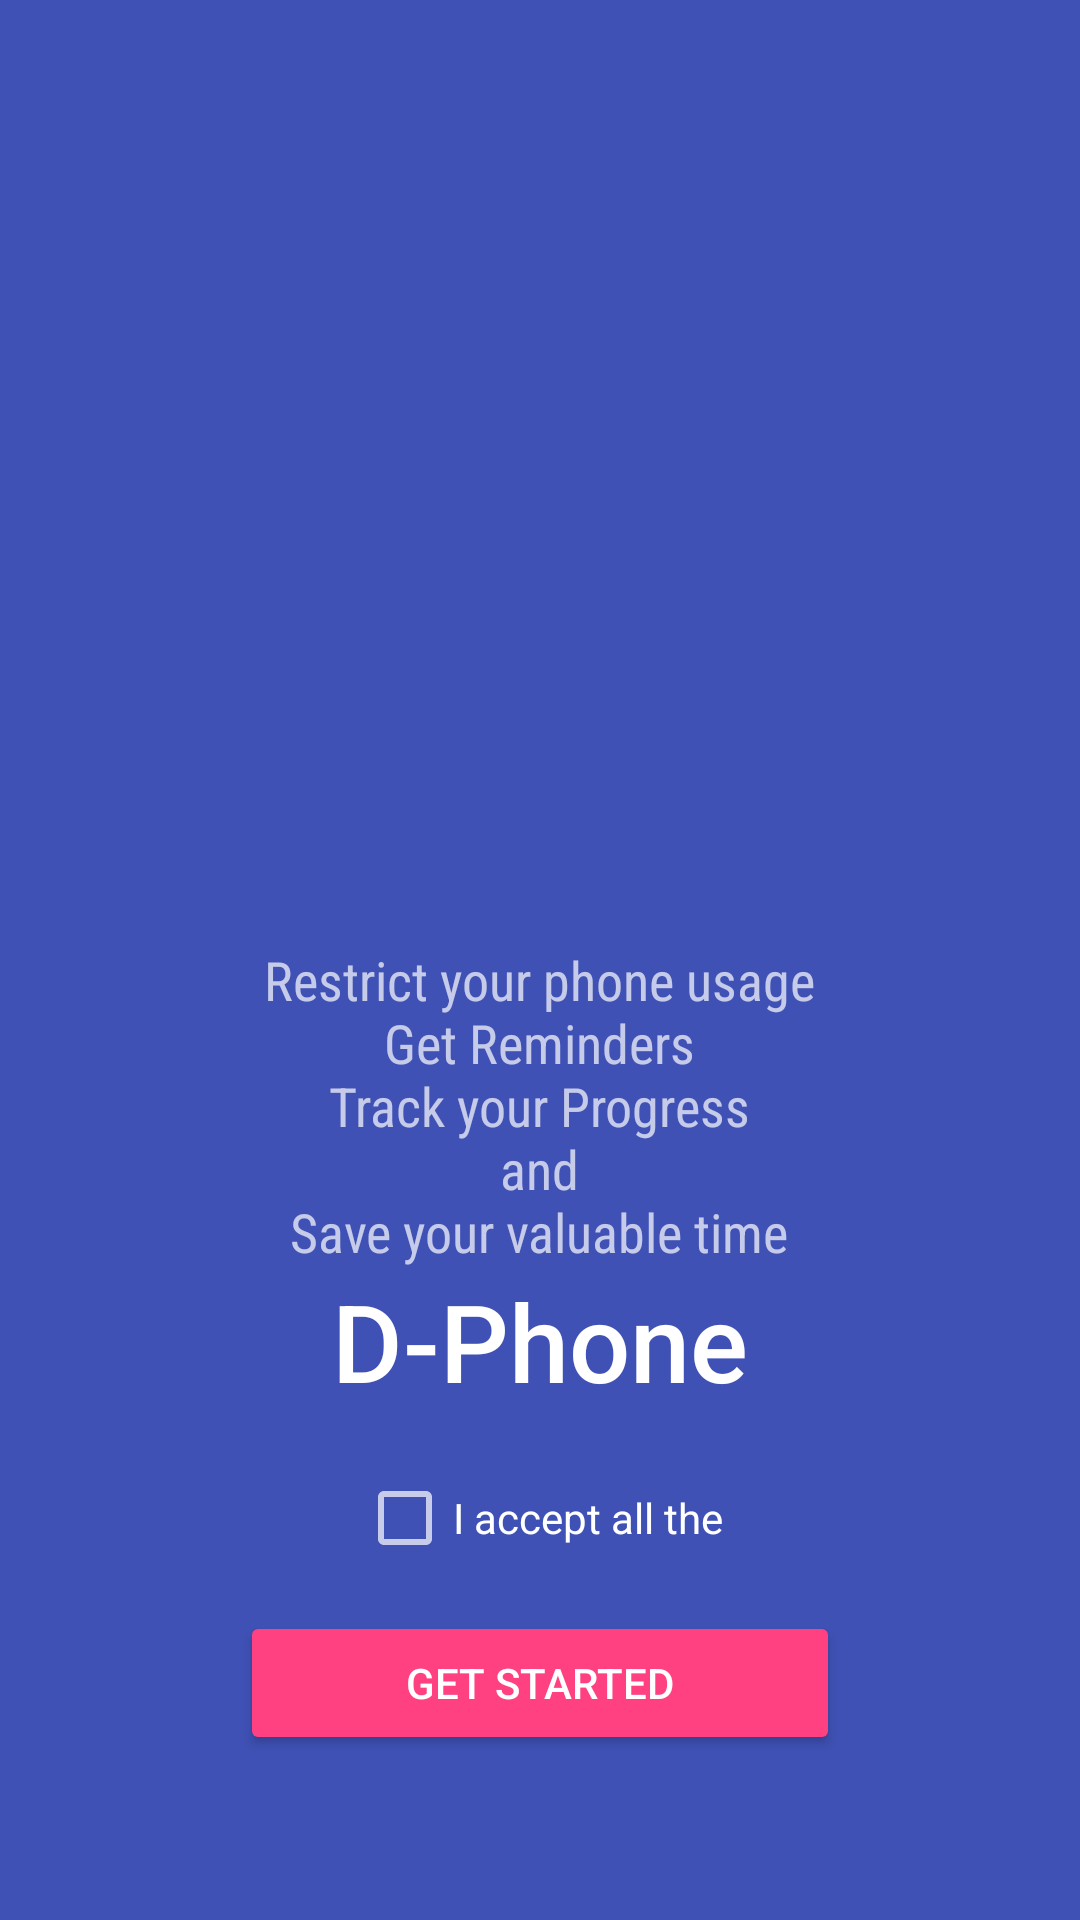

The Android layout XML behind this screen, and the referenced resources:
<!-- AndroidManifest.xml: activity theme Theme.Fullscreen -->
<!-- res/layout/activity_welcome.xml -->
<?xml version="1.0" encoding="utf-8"?>
<android.widget.RelativeLayout xmlns:android="http://schemas.android.com/apk/res/android"
    xmlns:app="http://schemas.android.com/apk/res-auto"
    xmlns:tools="http://schemas.android.com/tools"
    android:layout_width="match_parent"
    android:layout_height="match_parent"
    android:background="@color/colorPrimary"
    tools:context="com.rstack.dephone.WelcomeActivity">

    <TextView
        android:id="@+id/App_name"
        android:layout_width="wrap_content"
        android:layout_height="wrap_content"
        android:layout_above="@+id/get_sarted_btn"
        android:layout_centerHorizontal="true"
        android:layout_marginBottom="66dp"
        android:text="@string/d_phone"
        android:textAppearance="@android:style/TextAppearance.Material.Title"
        android:textSize="36sp" />

    <Button
        android:id="@+id/get_sarted_btn"
        style="@style/Widget.AppCompat.Button.Colored"
        android:layout_width="200dp"
        android:layout_height="wrap_content"
        android:layout_alignParentBottom="true"
        android:layout_centerHorizontal="true"
        android:layout_marginBottom="55dp"
        android:text="@string/get_started"
        android:textColor="@android:color/white" />

    <TextView
        android:id="@+id/App_desc"
        android:layout_width="wrap_content"
        android:layout_height="wrap_content"
        android:layout_above="@+id/App_name"
        android:layout_centerHorizontal="true"
        android:fontFamily="sans-serif-condensed"
        android:maxLines="5"
        android:text="@string/app_description_welcome"
        android:textAlignment="center"
        android:textSize="18sp" />

    <CheckBox
        android:id="@+id/tandc_chkbox"
        android:layout_width="wrap_content"
        android:layout_height="wrap_content"
        android:layout_above="@+id/get_sarted_btn"
        android:layout_centerHorizontal="true"
        android:layout_marginBottom="15dp"
        android:text="@string/tandc" />

</android.widget.RelativeLayout>
<!-- resources referenced by this layout -->
<resources>
  <color name="colorPrimary">#3f51b5</color>
  <string name="app_description_welcome">Restrict your phone usage\nGet Reminders\nTrack your Progress\nand\nSave your valuable time</string>
  <string name="d_phone">D-Phone</string>
  <string name="get_started">GET STARTED</string>
  <string name="tandc">I accept all the </string>
  <style name="Theme.Fullscreen" parent="Theme.AppCompat.NoActionBar">
          <item name="colorPrimary">@color/colorPrimary</item>
          <item name="colorPrimaryDark">@color/colorPrimaryDark</item>
          <item name="colorAccent">@color/colorAccent</item>
      </style>
  <color name="colorPrimaryDark">#303f9f</color>
  <color name="colorAccent">#ff4081</color>
</resources>
